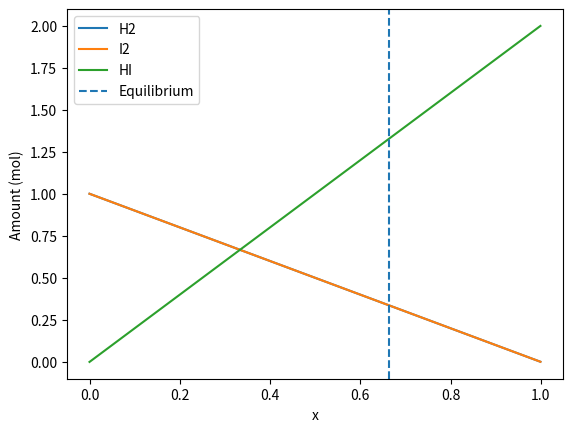

The script that saved this image:
"""
PW2 Lab B Part 4 -- chemical equilibrium via the equilibrium constant K.

Reaction  H2 + I2 <=> 2 HI, starting from 1 mol H2 and 1 mol I2.
As the reaction proceeds by an extent x:  H2 = 1-x,  I2 = 1-x,  HI = 2x.
At equilibrium the composition satisfies the equilibrium constant
        K = [HI]^2 / ([H2][I2]) = (2x)^2 / ((1-x)(1-x)).
Given K, find the extent x. Solve it TWO ways and compare.
Run:  python equilibrium.py
"""
import numpy as np
import matplotlib.pyplot as plt
from scipy.optimize import newton, minimize

K = 15.6
a = b = 1.0

# TODO 1: write k_imbalance(x) = (2x)^2/((a-x)(b-x)) - K.
#         It equals zero exactly at equilibrium.

def k_imbalance(x):
    return (2*x)**2 / ((a-x)*(b-x)) - K


# TODO 2 (method 1): use scipy.optimize.newton to find the root of k_imbalance
#         (start x0=0.5). This is root-finding.

x1 = newton(k_imbalance, 0.5)


# TODO 3 (method 2): use scipy.optimize.minimize to minimise k_imbalance(x)**2
#         (method "SLSQP", bounds [(0, 0.999)], x0=[0.5]). Print both answers
#         and confirm they agree.

def error(x):
    return k_imbalance(x[0])**2

result = minimize(error, [0.5], method="SLSQP", bounds=[(0, 0.999)])
x2 = result.x[0]

print("Newton:", x1)
print("SLSQP:", x2)
print("Agree:", np.isclose(x1, x2))


# TODO 4: report the equilibrium amounts (H2, I2, HI), and plot how the three
#         amounts change with the extent x, marking the equilibrium. Save
#         equilibrium.png.

print("H2:", 1-x1)
print("I2:", 1-x1)
print("HI:", 2*x1)

x = np.linspace(0, 0.999, 100)

plt.plot(x, 1-x, label="H2")
plt.plot(x, 1-x, label="I2")
plt.plot(x, 2*x, label="HI")

plt.axvline(x1, linestyle="--", label="Equilibrium")

plt.xlabel("x")
plt.ylabel("Amount (mol)")
plt.legend()
plt.savefig("equilibrium.png")
plt.show()
